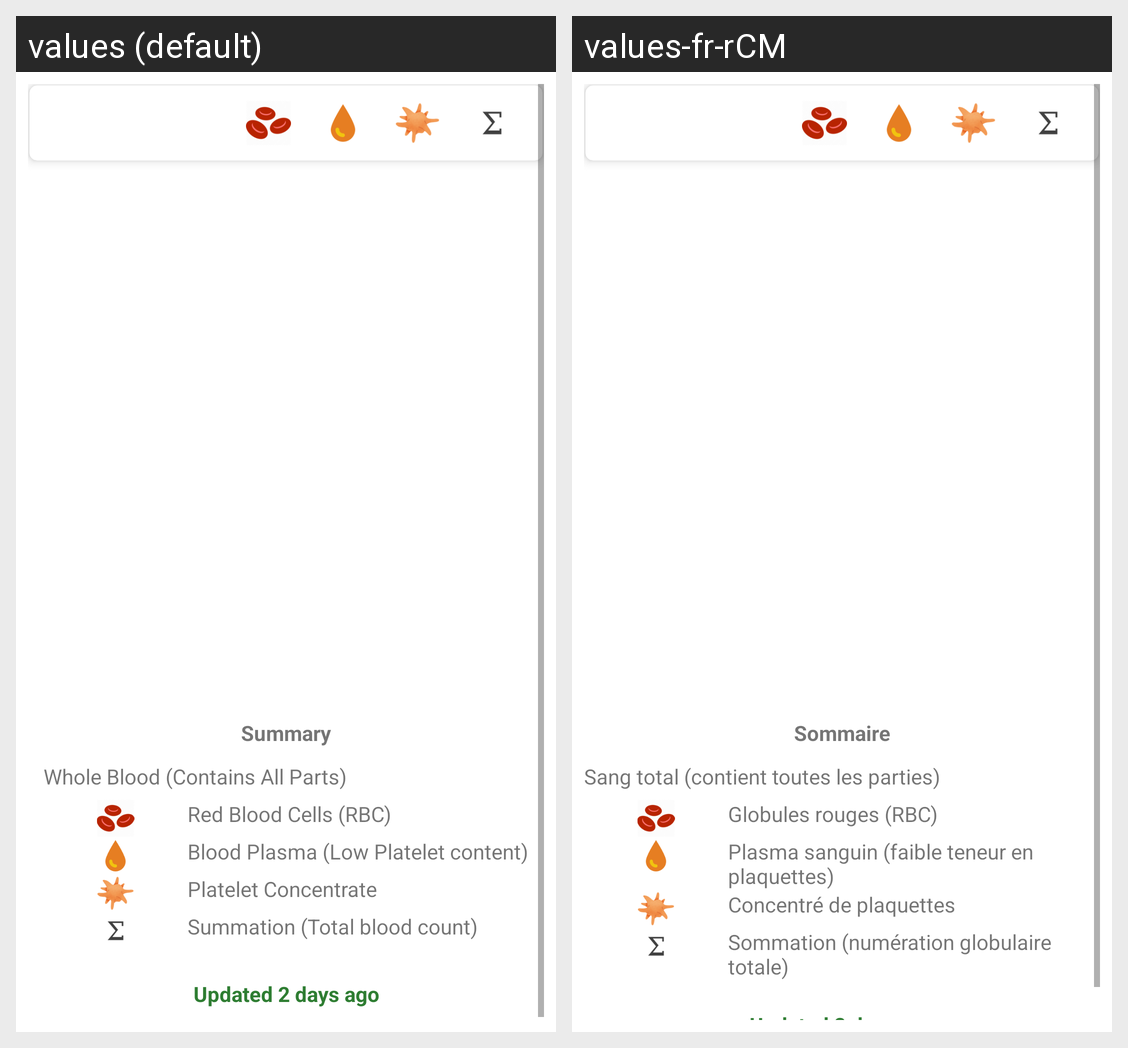

The Android screen above is rendered under two locales of the same app. Produce the string resources it draws, with the default and per-locale values.
Android screen res/layout/activity_table_layout.xml rendered under 2 locales, left to right: values (default), values-fr-rCM. Device: Nexus 5 (rendered at 1080×1920; each locale shown at half size, 540×960, under a caption strip naming it); theme AppTheme.
Strings drawn on this screen, with the default value and each locale's value (text and hints the layout hard-codes, and strings that could not be matched under every locale, appear in the picture but are not listed):

activity_table_layout_summary
  values: Summary
  values-fr-rCM: Sommaire

activity_table_layout_whole_blood_
  values: Whole Blood (Contains All Parts)
  values-fr-rCM: Sang total (contient toutes les parties)

activity_table_layout_rbc
  values: Red Blood Cells (RBC)
  values-fr-rCM: Globules rouges (RBC)

activity_table_layout_blood_plasma
  values: Blood Plasma (Low Platelet content)
  values-fr-rCM: Plasma sanguin (faible teneur en plaquettes)

activity_table_layout_platelet_concentrate
  values: Platelet Concentrate
  values-fr-rCM: Concentré de plaquettes

activity_table_layout_summation
  values: Summation (Total blood count)
  values-fr-rCM: Sommation (numération globulaire totale)
